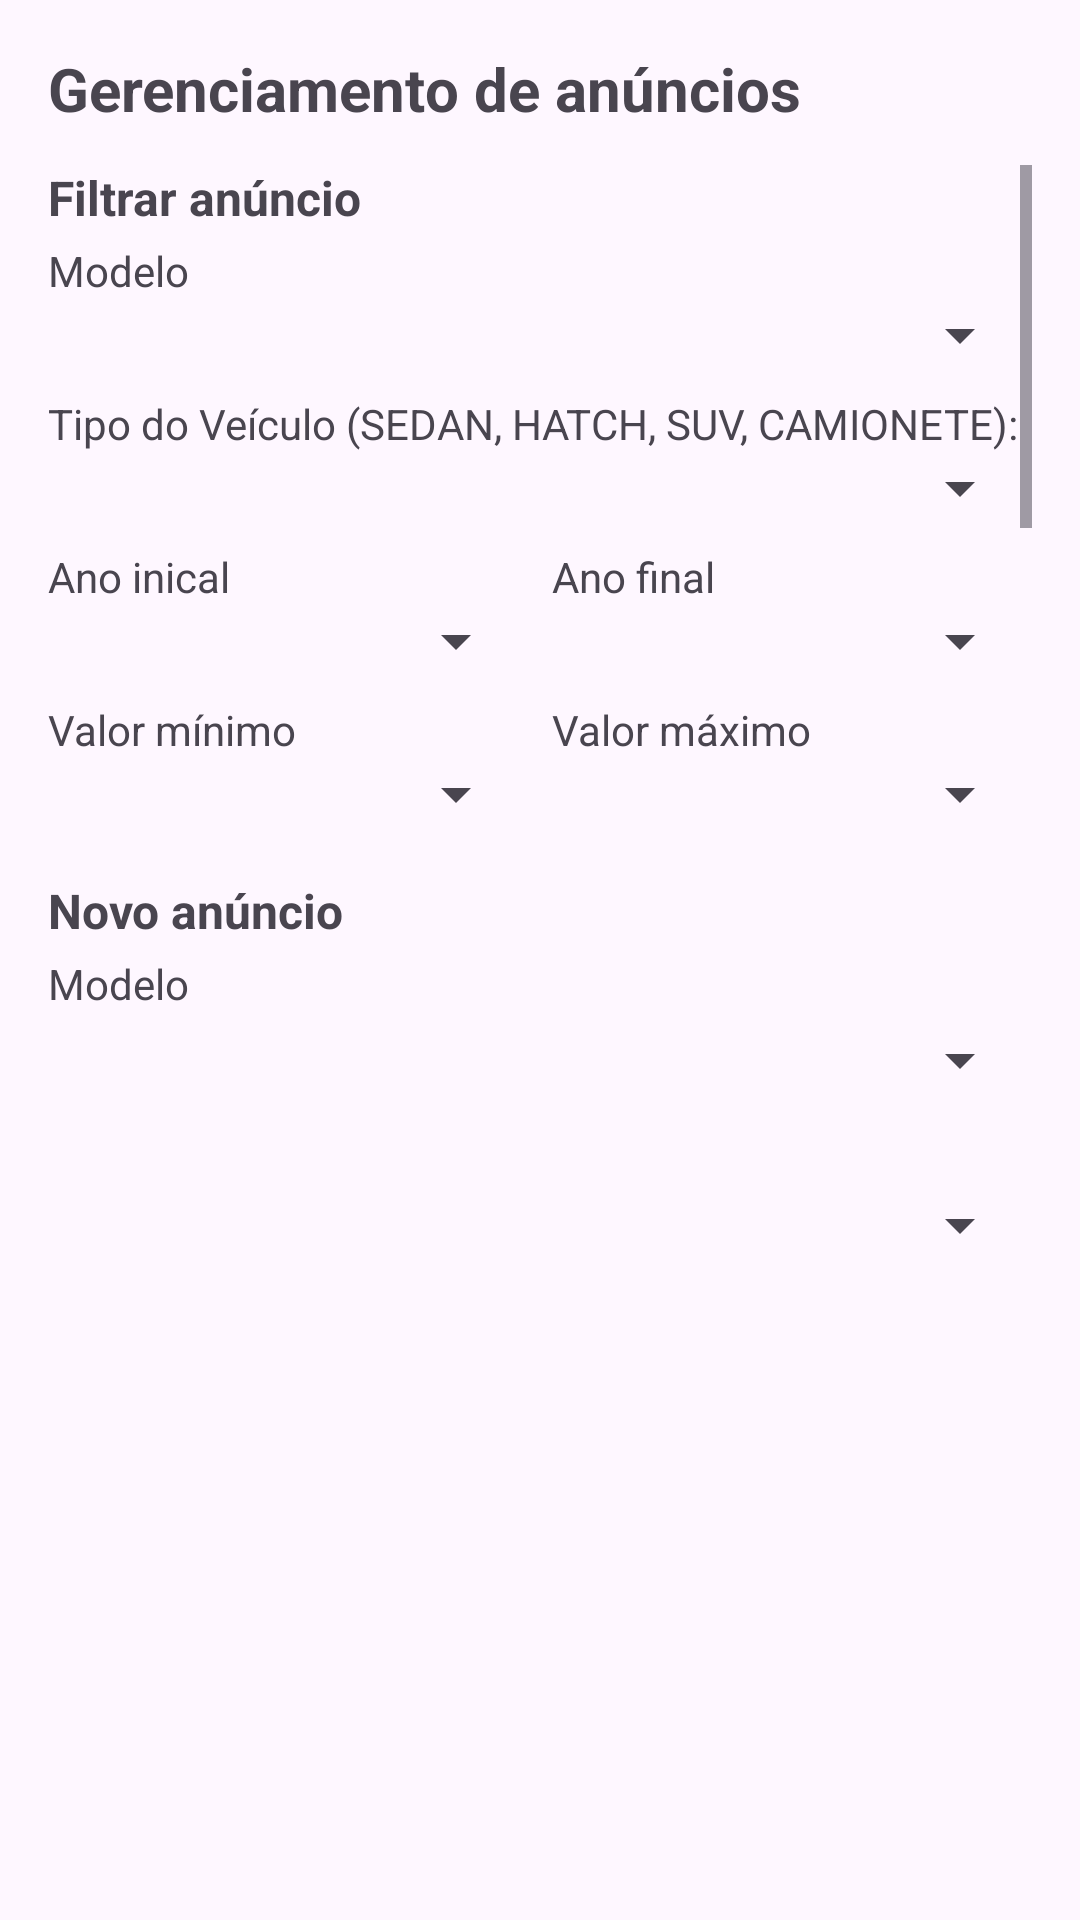

Write the Android layout XML for this screen, with the resource values it uses.
<!-- AndroidManifest.xml: application theme Theme.Atividade2 -->
<!-- res/layout/activity_anuncios.xml -->
<?xml version="1.0" encoding="utf-8"?>
<LinearLayout xmlns:android="http://schemas.android.com/apk/res/android"
    android:id="@+id/main"
    android:layout_width="match_parent"
    android:layout_height="match_parent"
    android:orientation="vertical"
    android:padding="16dp">

    <TextView
        android:layout_width="match_parent"
        android:layout_height="wrap_content"
        android:text="@string/gerenciamentoAnuncios"
        android:textSize="20sp"
        android:textStyle="bold"
        android:layout_marginBottom="12dp"/>

    <ScrollView
        android:layout_width="match_parent"
        android:layout_height="0dp"
        android:layout_weight="1">

        <LinearLayout
            android:layout_width="match_parent"
            android:layout_height="wrap_content"
            android:orientation="vertical">

            <TextView
                android:layout_width="match_parent"
                android:layout_height="wrap_content"
                android:text="@string/filtrarAnuncio"
                android:textSize="16sp"
                android:textStyle="bold"
                android:layout_marginBottom="4dp"/>

            <TextView
                android:layout_width="match_parent"
                android:layout_height="wrap_content"
                android:text="@string/modelo"
                android:textSize="14sp"/>

            <Spinner
                android:id="@+id/spinnerFiltroModelo"
                android:layout_width="match_parent"
                android:layout_height="wrap_content"
                android:layout_marginBottom="8dp"/>

            <TextView
                android:layout_width="match_parent"
                android:layout_height="wrap_content"
                android:text="@string/tipoVeiculo"
                android:textSize="14sp"/>

            <Spinner
                android:id="@+id/spinnerFiltroTipo"
                android:layout_width="match_parent"
                android:layout_height="wrap_content"
                android:layout_marginBottom="8dp"/>

            <LinearLayout
                android:layout_width="match_parent"
                android:layout_height="wrap_content"
                android:orientation="horizontal"
                android:layout_marginBottom="8dp">

                <LinearLayout
                    android:layout_width="0dp"
                    android:layout_height="wrap_content"
                    android:layout_weight="1"
                    android:orientation="vertical"
                    android:layout_marginEnd="8dp">

                    <TextView
                        android:layout_width="wrap_content"
                        android:layout_height="wrap_content"
                        android:text="@string/anoInicial"
                        android:textSize="14sp"/>

                    <Spinner
                        android:id="@+id/spinnerFiltroAnoInicial"
                        android:layout_width="match_parent"
                        android:layout_height="wrap_content"/>
                </LinearLayout>

                <LinearLayout
                    android:layout_width="0dp"
                    android:layout_height="wrap_content"
                    android:layout_weight="1"
                    android:orientation="vertical">

                    <TextView
                        android:layout_width="wrap_content"
                        android:layout_height="wrap_content"
                        android:text="@string/anoFinal"
                        android:textSize="14sp"/>

                    <Spinner
                        android:id="@+id/spinnerFiltroAnoFinal"
                        android:layout_width="match_parent"
                        android:layout_height="wrap_content"/>
                </LinearLayout>
            </LinearLayout>

            <LinearLayout
                android:layout_width="match_parent"
                android:layout_height="wrap_content"
                android:orientation="horizontal"
                android:layout_marginBottom="16dp">

                <LinearLayout
                    android:layout_width="0dp"
                    android:layout_height="wrap_content"
                    android:layout_weight="1"
                    android:orientation="vertical"
                    android:layout_marginEnd="8dp">

                    <TextView
                        android:layout_width="wrap_content"
                        android:layout_height="wrap_content"
                        android:text="@string/valorMinimo"
                        android:textSize="14sp"/>

                    <Spinner
                        android:id="@+id/spinnerFiltroMin"
                        android:layout_width="match_parent"
                        android:layout_height="wrap_content"/>
                </LinearLayout>

                <LinearLayout
                    android:layout_width="0dp"
                    android:layout_height="wrap_content"
                    android:layout_weight="1"
                    android:orientation="vertical">

                    <TextView
                        android:layout_width="wrap_content"
                        android:layout_height="wrap_content"
                        android:text="@string/valorMaximo"
                        android:textSize="14sp"/>

                    <Spinner
                        android:id="@+id/spinnerFiltroMax"
                        android:layout_width="match_parent"
                        android:layout_height="wrap_content"/>
                </LinearLayout>
            </LinearLayout>

            <TextView
                android:layout_width="match_parent"
                android:layout_height="wrap_content"
                android:text="@string/novoAnuncio"
                android:textSize="16sp"
                android:textStyle="bold"
                android:layout_marginBottom="4dp"/>

            <TextView
                android:layout_width="match_parent"
                android:layout_height="wrap_content"
                android:text="@string/modelo"
                android:textSize="14sp"
                android:layout_marginBottom="4dp"/>

            <Spinner
                android:id="@+id/spinnerModelo"
                android:layout_width="match_parent"
                android:layout_height="wrap_content"
                android:layout_marginBottom="8dp"/>

            <TextView
                android:layout_width="match_parent"
                android:layout_height="wrap_content"
                android:text="@string/cidade"
                android:textSize="14sp"
                android:layout_marginBottom="4dp"/>

            <Spinner
                android:id="@+id/spinnerCidade"
                android:layout_width="match_parent"
                android:layout_height="wrap_content"
                android:layout_marginBottom="8dp"/>

            <EditText
                android:id="@+id/edDescricao"
                android:layout_width="match_parent"
                android:layout_height="wrap_content"
                android:hint="@string/descricao"
                android:inputType="text"
                android:layout_marginBottom="8dp"/>

            <EditText
                android:id="@+id/edCor"
                android:layout_width="match_parent"
                android:layout_height="wrap_content"
                android:hint="@string/cor"
                android:inputType="text"
                android:layout_marginBottom="8dp"/>

            <EditText
                android:id="@+id/edValor"
                android:layout_width="match_parent"
                android:layout_height="wrap_content"
                android:hint="@string/valor"
                android:inputType="numberDecimal"
                android:layout_marginBottom="8dp"/>

            <EditText
                android:id="@+id/edAno"
                android:layout_width="match_parent"
                android:layout_height="wrap_content"
                android:hint="@string/ano"
                android:inputType="number"
                android:layout_marginBottom="8dp"/>

            <EditText
                android:id="@+id/edKm"
                android:layout_width="match_parent"
                android:layout_height="wrap_content"
                android:hint="@string/km"
                android:inputType="number"
                android:layout_marginBottom="8dp"/>

            <Button
                android:id="@+id/btSalvarAnuncio"
                android:layout_width="wrap_content"
                android:layout_height="wrap_content"
                android:text="@string/salvar"
                android:layout_marginEnd="8dp"/>
        </LinearLayout>
    </ScrollView>

    <ListView
        android:id="@+id/lista_anuncios"
        android:layout_width="match_parent"
        android:layout_height="0dp"
        android:layout_weight="1"/>

</LinearLayout>
<!-- resources referenced by this layout -->
<resources>
  <string name="ano">Ano</string>
  <string name="anoFinal">Ano final</string>
  <string name="anoInicial">Ano inical</string>
  <string name="cidade">Cidade</string>
  <string name="cor">Cor</string>
  <string name="descricao">Descrição</string>
  <string name="filtrarAnuncio">Filtrar anúncio</string>
  <string name="gerenciamentoAnuncios">Gerenciamento de anúncios</string>
  <string name="km">Km</string>
  <string name="modelo">Modelo</string>
  <string name="novoAnuncio">Novo anúncio</string>
  <string name="salvar">Salvar</string>
  <string name="tipoVeiculo">Tipo do Veículo (SEDAN, HATCH, SUV, CAMIONETE):</string>
  <string name="valor">Valor</string>
  <string name="valorMaximo">Valor máximo</string>
  <string name="valorMinimo">Valor mínimo</string>
  <style name="Theme.Atividade2" parent="Base.Theme.Atividade2" />
  <style name="Base.Theme.Atividade2" parent="Theme.Material3.DayNight.NoActionBar">
          
          
      </style>
</resources>
